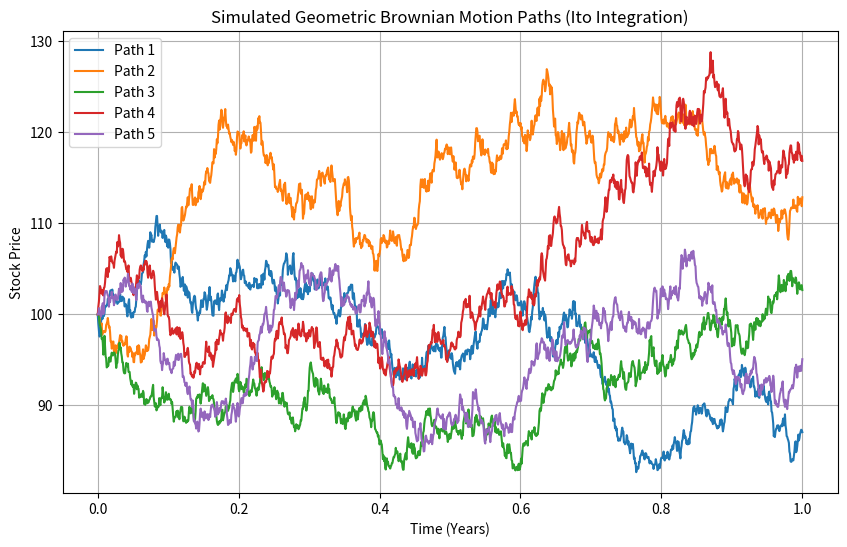

Recreate this plot in Python.
import numpy as np
import matplotlib.pyplot as plt

def geometric_brownian_motion(S0, mu, sigma, T, n_steps):
    """
    使用歐拉-丸山法模擬幾何布朗運動
    
    參數:
    S0 (float): 初始資產價格
    mu (float): 漂移率 (年化)
    sigma (float): 波動率 (年化)
    T (float): 模擬總時長 (年)
    n_steps (int): 模擬的步數
    
    回傳:
    np.ndarray: 包含資產價格隨時間變化的陣列
    """
    dt = T / n_steps
    t = np.linspace(0, T, n_steps + 1)
    
    # 隨機數生成
    dW = np.random.normal(loc=0.0, scale=np.sqrt(dt), size=n_steps)
    
    # 初始化資產價格陣列
    S = np.zeros(n_steps + 1)
    S[0] = S0
    
    # 執行歐拉-丸山法模擬
    for i in range(n_steps):
        dS = mu * S[i] * dt + sigma * S[i] * dW[i]
        S[i+1] = S[i] + dS
    
    return t, S

# --- 測試與繪圖 ---
if __name__ == "__main__":
    # 設定參數
    S0 = 100.0        # 初始價格
    mu = 0.05         # 漂移率 (5%)
    sigma = 0.20      # 波動率 (20%)
    T = 1.0           # 模擬一年
    n_steps = 252 * 5 # 模擬5年的交易日 (每年252天)
    
    # 執行模擬並繪圖
    num_paths = 5     # 模擬5條不同的路徑
    plt.figure(figsize=(10, 6))
    
    for i in range(num_paths):
        t, S_path = geometric_brownian_motion(S0, mu, sigma, T, n_steps)
        plt.plot(t, S_path, label=f'Path {i+1}')

    plt.title('Simulated Geometric Brownian Motion Paths (Ito Integration)')
    plt.xlabel('Time (Years)')
    plt.ylabel('Stock Price')
    plt.legend()
    plt.grid(True)
    plt.show()